Run: headless pygame with SDL's dummy video driver; simulated clock (each Clock.tick advances the game by its frame time, no real sleeping); random seed 0; keys injected as events and as key.get_pressed() state; mouse plan: one left click at the window centre at the start of phase 2, then a move to the lower-right quarter at the start of phase 3.
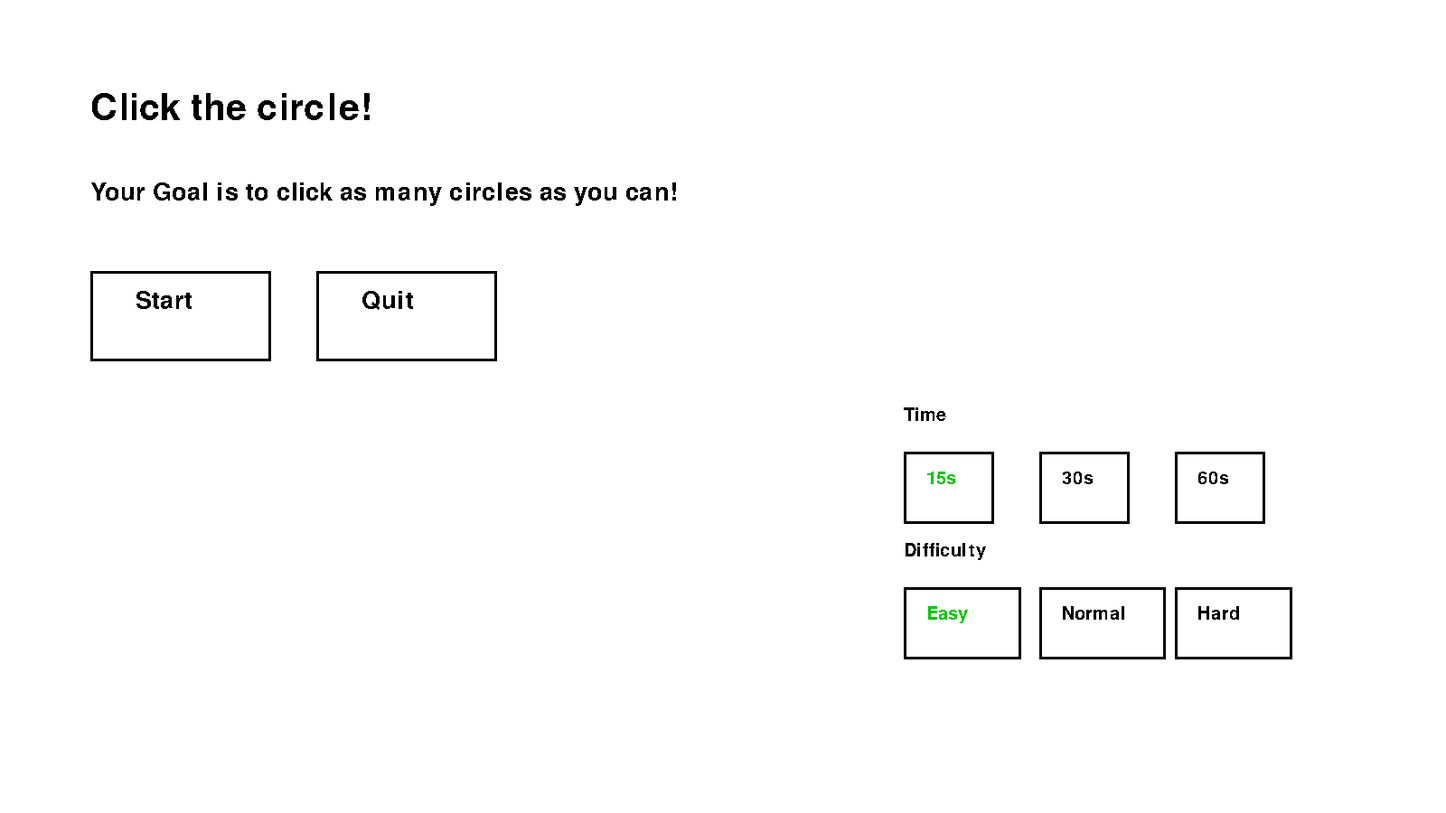
Frame 1 of 4 · flips 1–60 · no input
Frame 2 of 4 · flips 61–180 · clicked the window centre · tapped SPACE, RETURN · held RIGHT (→), D · screen unchanged from frame 1, image omitted
Frame 3 of 4 · flips 181–300 · moved the mouse to the lower-right quarter · held DOWN (↓), S · screen unchanged from frame 2, image omitted
Frame 4 of 4 · flips 301–420 · held LEFT (←), A, UP (↑), W · screen unchanged from frame 3, image omitted

The pygame program that drew these frames:

import pygame
import random

#視窗設定
pygame.init()
screen= pygame.display.set_mode((1600,900))
gamestart = False
running = True
gameend = False
selected = False

green = (0,200,0)
white = (0,0,0)
color1 = [green,white,white]
color2 = [green,white,white]
counts = 0
combo = 0
circleRadius = 60
timelast = 15

pos = (0,0)
pygame.display.set_caption("Click the circle!")
#圓圈函數
class circle:
    def __init__(self,x,y,radius):
        self.pos = (x, y)
        self.xmargin = (x - radius, x + radius)
        self.ymargin = (y - radius, y + radius)
        self.radius = radius
        
#第一次隨機位置
x = random.randint(120,900)
y = random.randint(100,650)
#滑鼠在圈圈內
def within(x,floor,ceil):
    return (floor <= x <= ceil)

#開始畫面
while running:
    pygame.time.Clock().tick(20)
    screen.fill((255,255,255))

    #開頭字
    my_font = pygame.font.SysFont('Comic Sans MS', 60)
    text_surface = my_font.render("Click the circle!", False, (0, 0, 0))
    screen.blit(text_surface, (100,100))
    my_font = pygame.font.SysFont('Comic Sans MS', 40)
    text_surface = my_font.render("Your Goal is to click as many circles as you can!", False, (0, 0, 0))
    screen.blit(text_surface, (100,200))
    #開始按鈕
    pygame.draw.rect(screen,(0,0,0),pygame.Rect(100,300,200,100),3) 
    screen.blit(my_font.render("Start", False, (0, 0, 0)), (150,320))
    #退出按鈕
    pygame.draw.rect(screen,(0,0,0),pygame.Rect(350,300,200,100),3)
    screen.blit(my_font.render("Quit", False, (0, 0, 0)), (400,320))
    #學號
    my_font = pygame.font.SysFont('Comic Sans MS', 30)
    screen.blit(my_font.render("", False, (0, 0, 0)), (1400,800))
    #時間長度(字)
    pygame.draw.rect(screen,(0,0,0),pygame.Rect(1000,500,100,80),3)
    pygame.draw.rect(screen,(0,0,0),pygame.Rect(1150,500,100,80),3)
    pygame.draw.rect(screen,(0,0,0),pygame.Rect(1300,500,100,80),3)
    screen.blit(my_font.render("Time", False, white), (1000,450))
    screen.blit(my_font.render("15s", False, color1[0]), (1025,520))
    screen.blit(my_font.render("30s", False, color1[1]), (1175,520))
    screen.blit(my_font.render("60s", False, color1[2]), (1325,520))
    #難度-圈大小(字)
    pygame.draw.rect(screen,(0,0,0),pygame.Rect(1000,650,130,80),3)
    pygame.draw.rect(screen,(0,0,0),pygame.Rect(1150,650,140,80),3)
    pygame.draw.rect(screen,(0,0,0),pygame.Rect(1300,650,130,80),3)
    screen.blit(my_font.render("Difficulty", False, white), (1000,600))
    screen.blit(my_font.render("Easy", False, color2[0]), (1025,670))
    screen.blit(my_font.render("Normal", False, color2[1]), (1175,670))
    screen.blit(my_font.render("Hard", False, color2[2]), (1325,670))

    #偵測按鍵
    for event in pygame.event.get():
        if event.type == pygame.QUIT:
            running = False
        if (event.type == pygame.MOUSEBUTTONDOWN and event.button == 1):
            pos = pygame.mouse.get_pos()
            if (within(pos[0],100,300) and within(pos[1],300,400)):
                gamestart = True
                running = False
            elif (within(pos[0],350,550) and within(pos[1],300,400)):
                running = False
            #時間
            elif (within(pos[0],1000,1100) and within(pos[1],500,580)):
                color1[0] = green
                color1[1] = white
                color1[2] = white
                timelast = 15
            elif (within(pos[0],1150,1250) and within(pos[1],500,580)):
                color1[0] = white
                color1[1] = green
                color1[2] = white
                timelast = 30
            elif (within(pos[0],1300,1400) and within(pos[1],500,580)):
                color1[0] = white
                color1[1] = white
                color1[2] = green
                timelast = 60
            #難度
            elif (within(pos[0],1000,1130) and within(pos[1],650,730)):
                color2[0] = green
                color2[1] = white
                color2[2] = white
                circleRadius = 60
            elif (within(pos[0],1150,1290) and within(pos[1],650,730)):
                color2[0] = white
                color2[1] = green
                color2[2] = white
                circleRadius = 45
            elif (within(pos[0],1300,1430) and within(pos[1],650,730)):
                color2[0] = white
                color2[1] = white
                color2[2] = green
                circleRadius = 30

    pygame.display.update()         
   
timetick = 0
second = timelast
time_goal = 0
#遊戲執行中
while gamestart:
    pygame.time.Clock().tick(100)
    main_circle = circle(x, y ,circleRadius)
    
    if gameend == False:
        for event in pygame.event.get():
            if event.type == pygame.QUIT:
                gamestart = False
            if event.type == pygame.MOUSEBUTTONDOWN:
                pos = pygame.mouse.get_pos()
                if (
                    event.button == 1 and
                    within(pos[0],main_circle.xmargin[0],main_circle.xmargin[1]) and
                    within(pos[1],main_circle.ymargin[0],main_circle.ymargin[1])
                    ):
                        selected = True
                        counts+=1
                        print(counts)
                        x = random.randint(20,28)*random.randint(10,50)
                        y = random.randint(10,35)*random.randint(20,20)
                #跳過按鈕        
                elif event.button == 1 and (within(pos[0],25,50) and within(pos[1],850,875)):
                    second = 0
                    gameend = True
            
            else: selected = False
        timetick+=1
        if timetick == 100:
            second-=1
            timetick =0
        if second == 0:
            gameend = True
    
    my_font = pygame.font.SysFont('Comic Sans MS', 30)
    screen.fill((255,255,255))
    pygame.draw.rect(screen,(0,0,0),pygame.Rect(1250,20,300,40),3)
    pygame.draw.rect(screen,(0,0,0),pygame.Rect(1250,20,second*(300/timelast),40))
    screen.blit(my_font.render("Combo: "+str(counts), False, (0, 0, 0)), (40,20))
    
    if(selected==False):
        pygame.draw.circle(screen, (0,0,0), main_circle.pos, main_circle.radius , 3)
        screen.blit(my_font.render(str(counts), False, (0, 0, 0)), (x-11,y-22))
    pygame.draw.rect(screen,(0,0,0),pygame.Rect(25,850,25,25),3) 
#結算畫面
    if(gameend == True):
        #gane over
        pygame.draw.rect(screen,(255,255,255),pygame.Rect(400,200,640,368))
        pygame.draw.rect(screen,(0,0,0),pygame.Rect(400,200,640,368),3)
        my_font = pygame.font.SysFont('Comic Sans MS', 60)
        text_surface = my_font.render("Game Over", False, (0, 0, 0))
        screen.blit(text_surface, (450,250))
        #分數
        my_font = pygame.font.SysFont('Comic Sans MS', 30)
        text_surface = my_font.render("Score:"+str(counts), False, (0, 0, 0))
        screen.blit(text_surface, (450,350))
        #蟲是
        pygame.draw.rect(screen,(0,0,0),pygame.Rect(450,400,250,100),3)
        my_font = pygame.font.SysFont('Comic Sans MS', 38)
        text_surface = my_font.render("Try Again", False, (0, 0, 0))
        screen.blit(text_surface, (470,420))
        #離開
        pygame.draw.rect(screen,(0,0,0),pygame.Rect(750,400,250,100),3)
        my_font = pygame.font.SysFont('Comic Sans MS', 38)
        text_surface = my_font.render("Quit", False, (0, 0, 0))
        screen.blit(text_surface, (770,420))
        #偵測按鍵
        for event in pygame.event.get():
            if event.type == pygame.QUIT:
                running = False
            if event.type == pygame.MOUSEBUTTONDOWN:
                pos = pygame.mouse.get_pos()
                if event.button == 1 and (within(pos[0],450,700) and within(pos[1],400,500)):
                    timetick = 0
                    second = timelast
                    counts = 0
                    gamestart = True
                    running = False
                    gameend = False
                elif event.button == 1 and (within(pos[0],750,1000) and within(pos[1],400,500)):
                    gamestart = False
                    running = False
                    gameend = False
    pygame.display.update()
pygame.quit()
